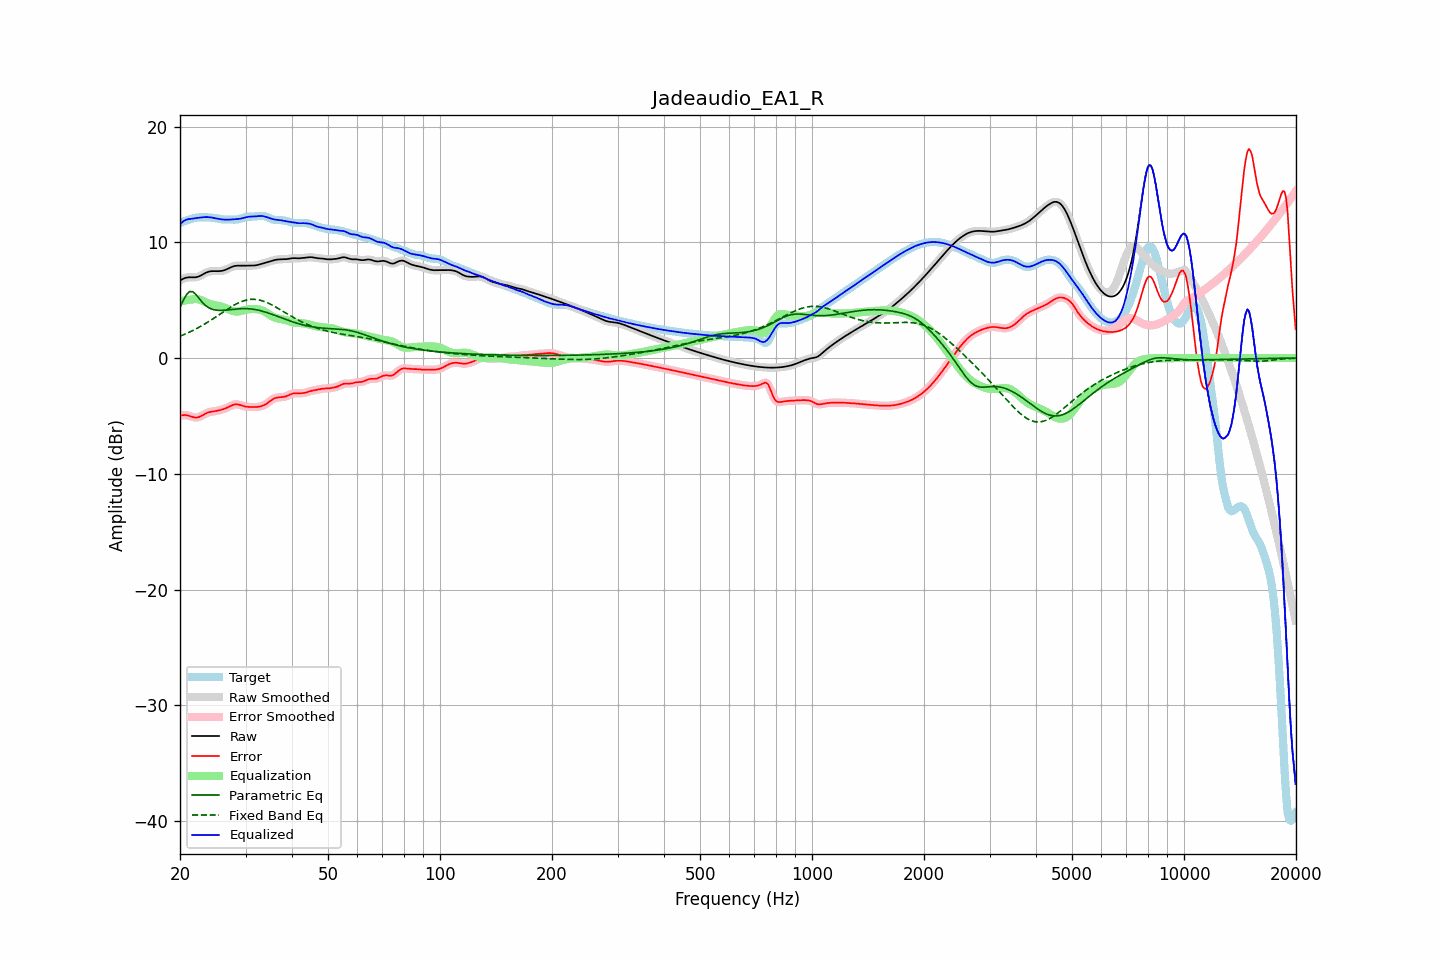

The table this chart was drawn from, first rows:
frequency, raw, error, smoothed, error_smoothed, equalization, parametric_eq, fixed_band_eq, equalized_raw, equalized_smoothed, target
20.00, 6.71, -4.97, 6.71, -4.97, 4.88, 4.40, 1.89, 11.59, 11.59, 11.68
20.20, 6.79, -4.94, 6.79, -4.94, 4.92, 4.69, 1.95, 11.70, 11.71, 11.73
20.40, 6.85, -4.92, 6.86, -4.92, 4.95, 4.98, 2.00, 11.80, 11.81, 11.78
20.61, 6.91, -4.92, 6.91, -4.92, 4.98, 5.22, 2.06, 11.89, 11.89, 11.83
20.81, 6.95, -4.93, 6.95, -4.93, 5.00, 5.47, 2.12, 11.95, 11.95, 11.88
21.02, 6.97, -4.96, 6.97, -4.96, 5.02, 5.61, 2.19, 12.00, 12.00, 11.93
21.23, 6.98, -5.00, 6.98, -5.01, 5.04, 5.75, 2.25, 12.02, 12.02, 11.98
21.44, 6.98, -5.05, 6.98, -5.05, 5.05, 5.74, 2.32, 12.03, 12.03, 12.03
21.66, 6.97, -5.10, 6.97, -5.10, 5.08, 5.73, 2.38, 12.06, 12.06, 12.07
21.87, 6.97, -5.13, 6.97, -5.13, 5.10, 5.61, 2.45, 12.07, 12.08, 12.10
22.09, 6.99, -5.14, 6.99, -5.14, 5.11, 5.48, 2.53, 12.10, 12.10, 12.13
22.31, 7.02, -5.12, 7.02, -5.12, 5.09, 5.30, 2.60, 12.11, 12.11, 12.14
22.54, 7.07, -5.08, 7.07, -5.08, 5.06, 5.13, 2.68, 12.13, 12.13, 12.15
22.76, 7.14, -5.02, 7.14, -5.02, 5.01, 4.96, 2.75, 12.14, 12.15, 12.16
22.99, 7.22, -4.94, 7.22, -4.94, 4.95, 4.80, 2.83, 12.16, 12.16, 12.16
23.22, 7.30, -4.86, 7.29, -4.86, 4.88, 4.66, 2.92, 12.18, 12.17, 12.16
23.45, 7.37, -4.79, 7.37, -4.79, 4.81, 4.53, 3.00, 12.18, 12.18, 12.16
23.69, 7.43, -4.73, 7.43, -4.73, 4.75, 4.44, 3.08, 12.18, 12.18, 12.15
23.92, 7.47, -4.68, 7.47, -4.68, 4.70, 4.34, 3.17, 12.17, 12.17, 12.15
24.16, 7.50, -4.65, 7.50, -4.65, 4.66, 4.28, 3.26, 12.16, 12.15, 12.14
24.40, 7.51, -4.62, 7.51, -4.62, 4.62, 4.22, 3.35, 12.13, 12.13, 12.13
24.65, 7.51, -4.60, 7.51, -4.60, 4.59, 4.19, 3.44, 12.11, 12.11, 12.11
24.89, 7.51, -4.58, 7.51, -4.58, 4.57, 4.15, 3.53, 12.08, 12.08, 12.09
25.14, 7.51, -4.55, 7.51, -4.55, 4.55, 4.14, 3.62, 12.05, 12.05, 12.06
25.39, 7.51, -4.52, 7.51, -4.52, 4.52, 4.12, 3.72, 12.02, 12.03, 12.03
25.65, 7.52, -4.49, 7.52, -4.49, 4.49, 4.12, 3.81, 12.00, 12.00, 12.01
25.91, 7.54, -4.45, 7.54, -4.45, 4.45, 4.12, 3.90, 11.98, 11.98, 11.99
26.16, 7.57, -4.41, 7.57, -4.41, 4.40, 4.13, 4.00, 11.97, 11.97, 11.97
26.43, 7.61, -4.36, 7.61, -4.36, 4.34, 4.14, 4.09, 11.96, 11.96, 11.97
26.69, 7.67, -4.30, 7.67, -4.30, 4.28, 4.15, 4.18, 11.95, 11.95, 11.97
26.96, 7.73, -4.24, 7.73, -4.24, 4.22, 4.16, 4.27, 11.95, 11.96, 11.97
27.23, 7.80, -4.17, 7.80, -4.17, 4.16, 4.18, 4.36, 11.96, 11.96, 11.97
27.50, 7.86, -4.10, 7.86, -4.10, 4.11, 4.20, 4.44, 11.97, 11.97, 11.96
27.77, 7.92, -4.05, 7.92, -4.05, 4.07, 4.21, 4.52, 11.98, 11.98, 11.96
28.05, 7.96, -4.00, 7.95, -4.01, 4.04, 4.23, 4.60, 11.99, 11.99, 11.96
28.33, 7.98, -4.00, 7.98, -3.99, 4.02, 4.24, 4.68, 12.00, 12.00, 11.97
28.62, 7.99, -4.00, 7.99, -4.01, 4.03, 4.25, 4.75, 12.02, 12.01, 11.99
28.90, 7.99, -4.04, 7.99, -4.04, 4.05, 4.26, 4.81, 12.03, 12.03, 12.02
29.19, 7.98, -4.08, 7.98, -4.08, 4.07, 4.27, 4.87, 12.06, 12.06, 12.06
29.48, 7.98, -4.13, 7.98, -4.12, 4.11, 4.27, 4.92, 12.09, 12.09, 12.11
29.78, 7.98, -4.16, 7.98, -4.16, 4.14, 4.27, 4.97, 12.12, 12.12, 12.15
30.08, 7.98, -4.20, 7.99, -4.19, 4.18, 4.27, 5.00, 12.16, 12.16, 12.18
30.38, 7.99, -4.21, 7.99, -4.21, 4.20, 4.27, 5.04, 12.19, 12.19, 12.20
30.68, 7.99, -4.22, 7.99, -4.22, 4.22, 4.26, 5.06, 12.21, 12.21, 12.21
30.99, 7.99, -4.23, 7.99, -4.23, 4.23, 4.25, 5.07, 12.23, 12.23, 12.22
31.30, 7.99, -4.23, 7.99, -4.23, 4.24, 4.23, 5.08, 12.23, 12.23, 12.22
31.61, 8.00, -4.23, 8.00, -4.23, 4.24, 4.21, 5.08, 12.24, 12.24, 12.23
31.93, 8.01, -4.23, 8.01, -4.23, 4.23, 4.19, 5.07, 12.24, 12.24, 12.24
32.24, 8.04, -4.22, 8.04, -4.22, 4.22, 4.16, 5.05, 12.26, 12.26, 12.25
32.57, 8.07, -4.20, 8.07, -4.20, 4.20, 4.13, 5.03, 12.27, 12.27, 12.27
32.89, 8.11, -4.17, 8.11, -4.18, 4.17, 4.10, 5.00, 12.28, 12.28, 12.28
33.22, 8.15, -4.14, 8.15, -4.14, 4.12, 4.06, 4.96, 12.27, 12.27, 12.29
33.55, 8.19, -4.09, 8.19, -4.08, 4.06, 4.02, 4.91, 12.25, 12.25, 12.28
33.89, 8.23, -4.02, 8.23, -4.01, 3.99, 3.98, 4.86, 12.22, 12.22, 12.24
34.23, 8.27, -3.93, 8.27, -3.92, 3.90, 3.94, 4.80, 12.17, 12.17, 12.19
34.57, 8.31, -3.82, 8.31, -3.82, 3.81, 3.89, 4.74, 12.12, 12.12, 12.13
34.92, 8.35, -3.71, 8.35, -3.71, 3.72, 3.84, 4.67, 12.08, 12.08, 12.07
35.27, 8.40, -3.61, 8.40, -3.61, 3.64, 3.79, 4.60, 12.03, 12.03, 12.01
35.62, 8.44, -3.53, 8.44, -3.53, 3.56, 3.74, 4.53, 12.00, 12.00, 11.96
35.97, 8.47, -3.46, 8.47, -3.47, 3.50, 3.69, 4.45, 11.97, 11.97, 11.93
... 635 more rows
